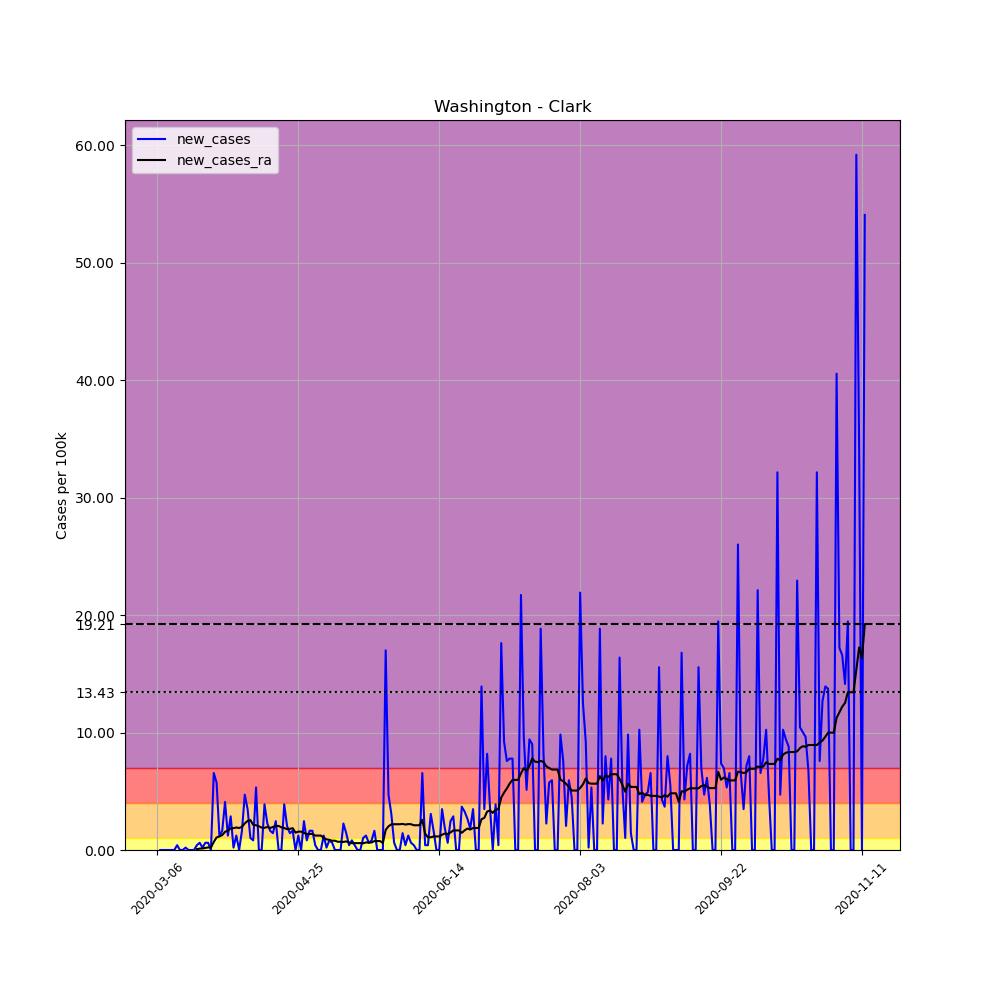

The file beside this chart, header and first rows:
, date, county, state, fips, cases, deaths, COUNTY, STNAME, CTYNAME, POPESTIMATE2019, per_100k, new_cases, new_cases_ra
17959, 2020-03-06, Clark, Washington, 53011, 1, 0, 11, Washington, Clark, 488241, 0.2048, , 
17960, 2020-03-07, Clark, Washington, 53011, 1, 0, 11, Washington, Clark, 488241, 0.2048, 0.0, 
17961, 2020-03-08, Clark, Washington, 53011, 1, 0, 11, Washington, Clark, 488241, 0.2048, 0.0, 
17962, 2020-03-09, Clark, Washington, 53011, 1, 0, 11, Washington, Clark, 488241, 0.2048, 0.0, 
17963, 2020-03-10, Clark, Washington, 53011, 1, 0, 11, Washington, Clark, 488241, 0.2048, 0.0, 
17964, 2020-03-11, Clark, Washington, 53011, 1, 0, 11, Washington, Clark, 488241, 0.2048, 0.0, 
17965, 2020-03-12, Clark, Washington, 53011, 1, 0, 11, Washington, Clark, 488241, 0.2048, 0.0, 
17966, 2020-03-13, Clark, Washington, 53011, 3, 0, 11, Washington, Clark, 488241, 0.6145, 0.4096, 
17967, 2020-03-14, Clark, Washington, 53011, 3, 0, 11, Washington, Clark, 488241, 0.6145, 0.0, 
17968, 2020-03-15, Clark, Washington, 53011, 3, 0, 11, Washington, Clark, 488241, 0.6145, 0.0, 
17969, 2020-03-16, Clark, Washington, 53011, 4, 0, 11, Washington, Clark, 488241, 0.8193, 0.2048, 
17970, 2020-03-17, Clark, Washington, 53011, 4, 2, 11, Washington, Clark, 488241, 0.8193, 0.0, 
17971, 2020-03-18, Clark, Washington, 53011, 4, 3, 11, Washington, Clark, 488241, 0.8193, 0.0, 
17972, 2020-03-19, Clark, Washington, 53011, 4, 3, 11, Washington, Clark, 488241, 0.8193, 0.0, 
17973, 2020-03-20, Clark, Washington, 53011, 6, 3, 11, Washington, Clark, 488241, 1.229, 0.4096, 0.07315
17974, 2020-03-21, Clark, Washington, 53011, 9, 3, 11, Washington, Clark, 488241, 1.843, 0.6145, 0.117
17975, 2020-03-22, Clark, Washington, 53011, 10, 3, 11, Washington, Clark, 488241, 2.048, 0.2048, 0.1317
17976, 2020-03-23, Clark, Washington, 53011, 13, 4, 11, Washington, Clark, 488241, 2.663, 0.6145, 0.1756
17977, 2020-03-24, Clark, Washington, 53011, 16, 4, 11, Washington, Clark, 488241, 3.277, 0.6145, 0.2194
17978, 2020-03-25, Clark, Washington, 53011, 16, 4, 11, Washington, Clark, 488241, 3.277, 0.0, 0.2194
17979, 2020-03-26, Clark, Washington, 53011, 48, 5, 11, Washington, Clark, 488241, 9.831, 6.554, 0.6876
17980, 2020-03-27, Clark, Washington, 53011, 76, 6, 11, Washington, Clark, 488241, 15.57, 5.735, 1.068
17981, 2020-03-28, Clark, Washington, 53011, 82, 6, 11, Washington, Clark, 488241, 16.79, 1.229, 1.156
17982, 2020-03-29, Clark, Washington, 53011, 90, 6, 11, Washington, Clark, 488241, 18.43, 1.639, 1.273
17983, 2020-03-30, Clark, Washington, 53011, 110, 6, 11, Washington, Clark, 488241, 22.53, 4.096, 1.551
17984, 2020-03-31, Clark, Washington, 53011, 116, 6, 11, Washington, Clark, 488241, 23.76, 1.229, 1.639
17985, 2020-04-01, Clark, Washington, 53011, 130, 6, 11, Washington, Clark, 488241, 26.63, 2.867, 1.843
17986, 2020-04-02, Clark, Washington, 53011, 131, 8, 11, Washington, Clark, 488241, 26.83, 0.2048, 1.858
17987, 2020-04-03, Clark, Washington, 53011, 137, 8, 11, Washington, Clark, 488241, 28.06, 1.229, 1.917
17988, 2020-04-04, Clark, Washington, 53011, 137, 8, 11, Washington, Clark, 488241, 28.06, 0.0, 1.873
17989, 2020-04-05, Clark, Washington, 53011, 145, 8, 11, Washington, Clark, 488241, 29.7, 1.639, 1.975
17990, 2020-04-06, Clark, Washington, 53011, 168, 11, 11, Washington, Clark, 488241, 34.41, 4.711, 2.268
17991, 2020-04-07, Clark, Washington, 53011, 185, 13, 11, Washington, Clark, 488241, 37.89, 3.482, 2.472
17992, 2020-04-08, Clark, Washington, 53011, 190, 13, 11, Washington, Clark, 488241, 38.92, 1.024, 2.546
17993, 2020-04-09, Clark, Washington, 53011, 194, 13, 11, Washington, Clark, 488241, 39.73, 0.8193, 2.136
17994, 2020-04-10, Clark, Washington, 53011, 220, 14, 11, Washington, Clark, 488241, 45.06, 5.325, 2.107
17995, 2020-04-11, Clark, Washington, 53011, 220, 14, 11, Washington, Clark, 488241, 45.06, 0.0, 2.019
17996, 2020-04-12, Clark, Washington, 53011, 220, 14, 11, Washington, Clark, 488241, 45.06, 0.0, 1.902
17997, 2020-04-13, Clark, Washington, 53011, 239, 15, 11, Washington, Clark, 488241, 48.95, 3.892, 1.887
17998, 2020-04-14, Clark, Washington, 53011, 250, 15, 11, Washington, Clark, 488241, 51.2, 2.253, 1.96
17999, 2020-04-15, Clark, Washington, 53011, 258, 15, 11, Washington, Clark, 488241, 52.84, 1.639, 1.873
18000, 2020-04-16, Clark, Washington, 53011, 265, 15, 11, Washington, Clark, 488241, 54.28, 1.434, 1.96
18001, 2020-04-17, Clark, Washington, 53011, 277, 16, 11, Washington, Clark, 488241, 56.73, 2.458, 2.048
18002, 2020-04-18, Clark, Washington, 53011, 277, 16, 11, Washington, Clark, 488241, 56.73, 0.0, 2.048
18003, 2020-04-19, Clark, Washington, 53011, 277, 16, 11, Washington, Clark, 488241, 56.73, 0.0, 1.931
18004, 2020-04-20, Clark, Washington, 53011, 296, 16, 11, Washington, Clark, 488241, 60.63, 3.892, 1.873
18005, 2020-04-21, Clark, Washington, 53011, 306, 16, 11, Washington, Clark, 488241, 62.67, 2.048, 1.77
18006, 2020-04-22, Clark, Washington, 53011, 313, 16, 11, Washington, Clark, 488241, 64.11, 1.434, 1.799
18007, 2020-04-23, Clark, Washington, 53011, 321, 17, 11, Washington, Clark, 488241, 65.75, 1.639, 1.858
18008, 2020-04-24, Clark, Washington, 53011, 321, 17, 11, Washington, Clark, 488241, 65.75, 0.0, 1.478
18009, 2020-04-25, Clark, Washington, 53011, 327, 19, 11, Washington, Clark, 488241, 66.98, 1.229, 1.565
18010, 2020-04-26, Clark, Washington, 53011, 327, 19, 11, Washington, Clark, 488241, 66.98, 0.0, 1.565
18011, 2020-04-27, Clark, Washington, 53011, 339, 21, 11, Washington, Clark, 488241, 69.43, 2.458, 1.463
18012, 2020-04-28, Clark, Washington, 53011, 343, 21, 11, Washington, Clark, 488241, 70.25, 0.8193, 1.361
18013, 2020-04-29, Clark, Washington, 53011, 351, 21, 11, Washington, Clark, 488241, 71.89, 1.639, 1.361
18014, 2020-04-30, Clark, Washington, 53011, 359, 21, 11, Washington, Clark, 488241, 73.53, 1.639, 1.375
18015, 2020-05-01, Clark, Washington, 53011, 361, 21, 11, Washington, Clark, 488241, 73.94, 0.4096, 1.229
18016, 2020-05-02, Clark, Washington, 53011, 361, 21, 11, Washington, Clark, 488241, 73.94, 0.0, 1.229
18017, 2020-05-03, Clark, Washington, 53011, 361, 21, 11, Washington, Clark, 488241, 73.94, 0.0, 1.229
18018, 2020-05-04, Clark, Washington, 53011, 367, 21, 11, Washington, Clark, 488241, 75.17, 1.229, 1.039
... 192 more rows
